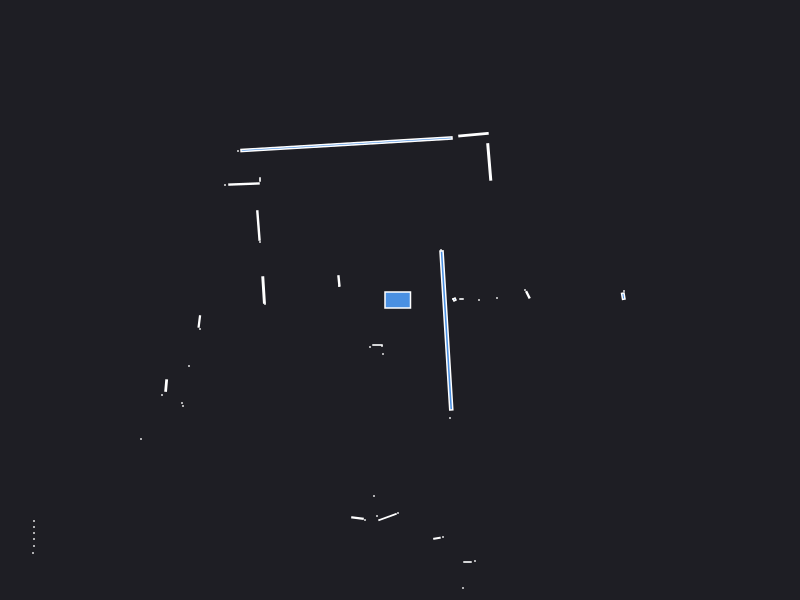

Values plotted in this chart, from the file beside it:
0.000000	0.000000	0.049500
2.24	0.09	0.000441
2.233	0.03797	0.004566
1.279	0.052	0.004872
1.25	0.1	0.000441
0.79	0.000000	0.000441
0.97	0.02	0.000441
0.615	0.01	0.001050
0.53	0.01	0.000441
0.545	0.005000	0.002500
0.41	0.5	0.000441
0.8924	1.381	0.02474
0.7347	1.653	0.0183
-0.5349	1.558	0.3558
-1.62	1.49	0.000441
-1.4	1.205	0.001050
-1.56	1.16	0.01295
-1.75	1.15	0.000441
-1.416	0.7449	0.01604
-1.4	0.58	0.000441
-0.6105	0.1904	0.004704
-0.61	0.14	0.000441
-1.364	0.1001	0.01418
-1.35	-0.04	0.000441
-2.007	-0.2148	0.005359
-2	-0.29	0.000441
-6.93	-1.18	0.000441
-6.91	-1.27	0.000441
-6.91	-1.35	0.000441
-6.9	-1.44	0.000441
-4.07	-1.01	0.000441
-4.08	-1.07	0.000441
-4.07	-1.12	0.000441
-4.07	-1.17	0.000441
-2.11	-0.66	0.000441
-2.339	-0.8556	0.005590
-2.38	-0.95	0.000441
-2.18	-1.03	0.000441
-2.17	-1.06	0.000441
-2.59	-1.39	0.000441
-3.66	-2.21	0.000441
-3.66	-2.27	0.000441
-3.66	-2.33	0.000441
-3.66	-2.39	0.000441
-3.66	-2.46	0.000441
-3.67	-2.53	0.000441
-5.16	-3.76	0.000441
-5.02	-3.75	0.000441
-4.88	-3.74	0.000441
-4.77	-3.75	0.000441
-4.66	-3.76	0.000441
-3.92	-3.69	0.000441
-3.88	-3.73	0.000441
-3.87	-3.82	0.000441
-3.86	-3.91	0.000441
-3.86	-4	0.000441
-2.86	-3.2	0.000441
-2.79	-3.2	0.000441
-2.72	-3.2	0.000441
-2.66	-3.21	0.000441
-2.59	-3.21	0.000441
... 32 more rows
